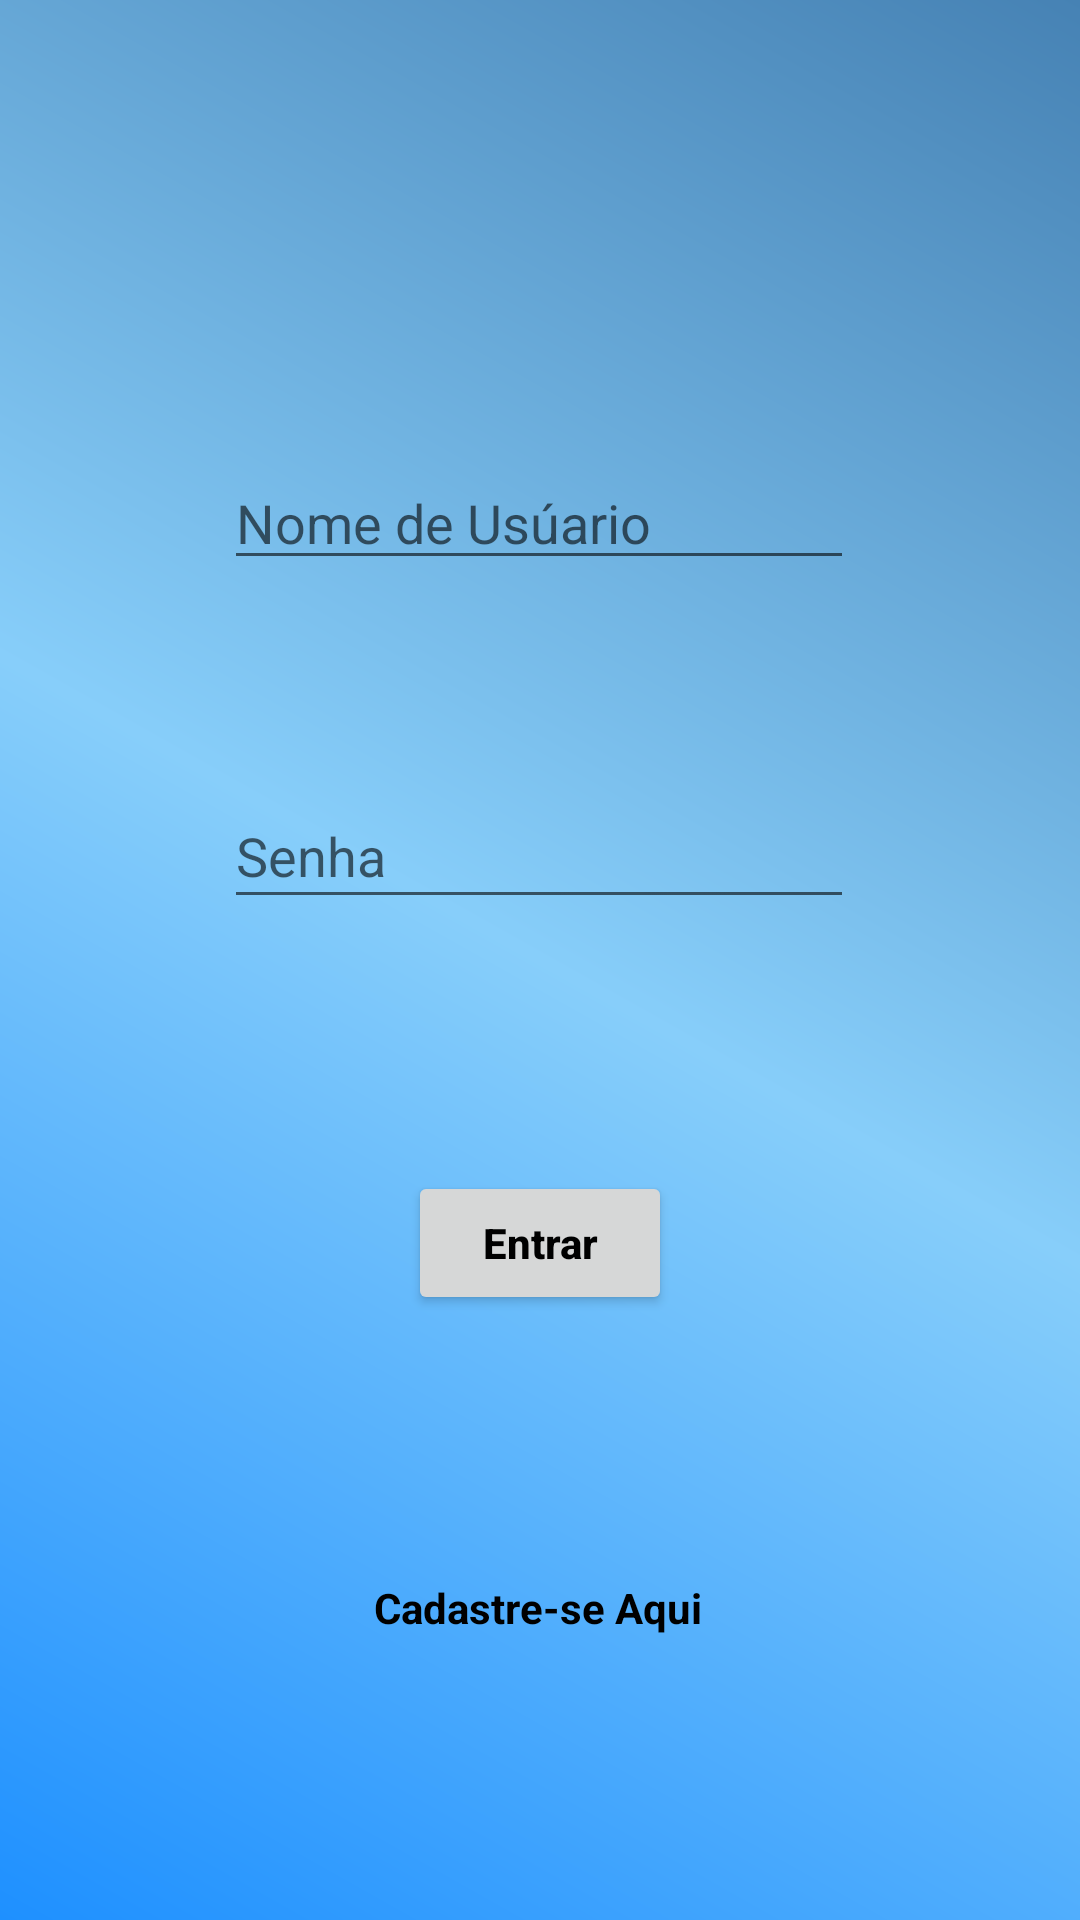

This screen was rendered from an Android layout file. Write that file and the resources it references.
<!-- AndroidManifest.xml: application theme Theme.ProjetoFinalAplicativos1 -->
<!-- res/layout/activity_main.xml -->
<?xml version="1.0" encoding="utf-8"?>
<androidx.constraintlayout.widget.ConstraintLayout xmlns:android="http://schemas.android.com/apk/res/android"
    xmlns:app="http://schemas.android.com/apk/res-auto"
    xmlns:tools="http://schemas.android.com/tools"
    android:layout_width="match_parent"
    android:layout_height="match_parent"
    android:background="@drawable/background"
    tools:context=".MainActivity">

    <EditText
        android:id="@+id/edtNome"
        android:layout_width="wrap_content"
        android:layout_height="wrap_content"
        android:layout_marginTop="152dp"
        android:ems="10"
        android:hint="Nome de Usúario"
        android:inputType="textPersonName"
        android:text=""
        app:layout_constraintEnd_toEndOf="parent"
        app:layout_constraintHorizontal_bias="0.497"
        app:layout_constraintStart_toStartOf="parent"
        app:layout_constraintTop_toTopOf="parent" />

    <TextView
        android:id="@+id/txtCadastrar"
        android:layout_width="wrap_content"
        android:layout_height="wrap_content"
        android:layout_marginTop="88dp"
        android:text="Cadastre-se Aqui"
        android:textColor="@color/black"
        android:textStyle="bold"
        app:layout_constraintEnd_toEndOf="parent"
        app:layout_constraintHorizontal_bias="0.498"
        app:layout_constraintStart_toStartOf="parent"
        app:layout_constraintTop_toBottomOf="@+id/btnEntrar" />

    <Button
        android:id="@+id/btnEntrar"
        android:layout_width="wrap_content"
        android:layout_height="48dp"
        android:layout_marginTop="84dp"
        android:text="Entrar"
        android:textColor="@color/black"
        android:textStyle="bold"
        android:textAllCaps="false"
        app:layout_constraintEnd_toEndOf="parent"
        app:layout_constraintStart_toStartOf="parent"
        app:layout_constraintTop_toBottomOf="@+id/edtSenha" />

    <EditText
        android:id="@+id/edtSenha"
        android:layout_width="wrap_content"
        android:layout_height="45dp"
        android:layout_marginTop="68dp"
        android:ems="10"
        android:hint="Senha"
        android:inputType="textPersonName"
        app:layout_constraintEnd_toEndOf="parent"
        app:layout_constraintHorizontal_bias="0.497"
        app:layout_constraintStart_toStartOf="parent"
        app:layout_constraintTop_toBottomOf="@+id/edtNome" />

</androidx.constraintlayout.widget.ConstraintLayout>
<!-- resources referenced by this layout -->
<resources>
  <color name="black">#FF000000</color>
  <!-- drawable background (drawable) -->
  <?xml version="1.0" encoding="utf-8"?>
  <shape xmlns:android="http://schemas.android.com/apk/res/android">
  
      <gradient
          android:startColor="@color/DodgerAzul"
          android:centerColor="@color/skyBlue"
          android:endColor="@color/steelAzul"
          android:angle="45"
          />
  
  </shape>
  <style name="Theme.ProjetoFinalAplicativos1" parent="Theme.MaterialComponents.DayNight.DarkActionBar">
          
          <item name="colorPrimary">@color/purple_500</item>
          <item name="colorPrimaryVariant">@color/purple_700</item>
          <item name="colorOnPrimary">@color/white</item>
          
          <item name="colorSecondary">@color/teal_200</item>
          <item name="colorSecondaryVariant">@color/teal_700</item>
          <item name="colorOnSecondary">@color/black</item>
          
          <item name="android:statusBarColor">?attr/colorPrimaryVariant</item>
          
      </style>
  <color name="DodgerAzul">#1E90FF</color>
  <color name="skyBlue">#87CEFA</color>
  <color name="steelAzul">#4682B4</color>
  <color name="purple_500">#FF6200EE</color>
  <color name="purple_700">#FF3700B3</color>
  <color name="white">#FFFFFFFF</color>
  <color name="teal_200">#FF03DAC5</color>
  <color name="teal_700">#FF018786</color>
</resources>
